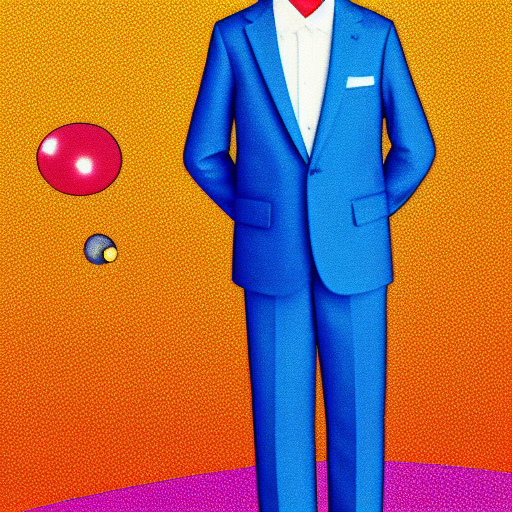
Generation parameters embedded in this image by ComfyUI (PNG 'prompt' text chunk: the API-format workflow graph, JSON):
{"3":{"class_type":"KSampler","inputs":{"seed":911041600701931,"steps":8,"cfg":1.2,"sampler_name":"lcm","scheduler":"sgm_uniform","denoise":1.0,"model":["10",0],"positive":["6",0],"negative":["7",0],"latent_image":["5",0]}},"4":{"class_type":"CheckpointLoaderSimple","inputs":{"ckpt_name":"v1-5-pruned-emaonly.safetensors"}},"5":{"class_type":"EmptyLatentImage","inputs":{"width":512,"height":512,"batch_size":1}},"6":{"class_type":"CLIPTextEncode","inputs":{"text":"Generate an image of a young prince standing in front of a beautiful, starry night sky. He is dressed in simple white shirt and blue pants with a wide-brimmed hat on his head. He holds a small, delicate rose in his hand. The background shows a subtle asteroid with a few stars twinkling nearby. Use soft blues and whites for the night sky, warm golden tones for the prince's clothing, and pastel pink for the rose.","clip":["10",1]}},"7":{"class_type":"CLIPTextEncode","inputs":{"text":"blurry, lowres, jpeg artifacts, watermark, text, extra fingers, extra limbs, bad anatomy, deformed","clip":["10",1]}},"8":{"class_type":"VAEDecode","inputs":{"samples":["3",0],"vae":["4",2]}},"9":{"class_type":"SaveImage","inputs":{"images":["8",0],"filename_prefix":"owui_lcm_512"}},"10":{"class_type":"LoraLoader","inputs":{"model":["4",0],"clip":["4",1],"lora_name":"lcm-lora-sdv1-5.safetensors","strength_model":1.0,"strength_clip":1.0}}}